Run: headless pygame with SDL's dummy video driver; simulated clock (each Clock.tick advances the game by its frame time, no real sleeping); random seed 0; keys injected as events and as key.get_pressed() state; mouse plan: one left click at the window centre at the start of phase 2, then a move to the lower-right quarter at the start of phase 3.
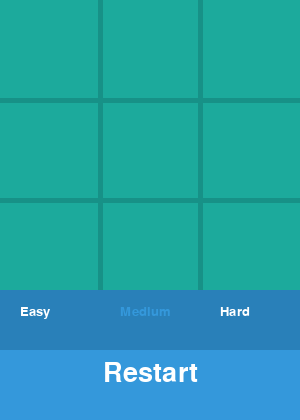
Frame 1 of 4 · flips 1–60 · no input
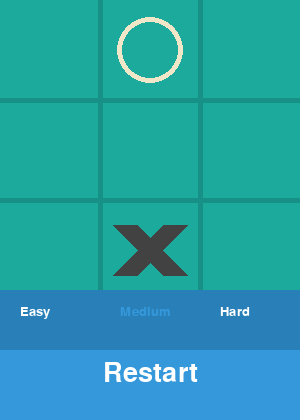
Frame 2 of 4 · flips 61–180 · clicked the window centre · tapped SPACE, RETURN · held RIGHT (→), D
Frame 3 of 4 · flips 181–300 · moved the mouse to the lower-right quarter · held DOWN (↓), S · screen unchanged from frame 2, image omitted
Frame 4 of 4 · flips 301–420 · held LEFT (←), A, UP (↑), W · screen unchanged from frame 3, image omitted

The pygame program that drew these frames:

import pygame
import sys
import random

pygame.init()

WIDTH, HEIGHT = 300, 420  
LINE_WIDTH = 5
BOARD_ROWS, BOARD_COLS = 3, 3
SQUARE_SIZE = WIDTH // BOARD_COLS
CIRCLE_RADIUS = SQUARE_SIZE // 3
CROSS_WIDTH = 25
SPACE = SQUARE_SIZE // 4
FONT_SIZE = 40
BUTTON_HEIGHT = 70
MENU_HEIGHT = 60
ANIMATION_SPEED = 10  

BG_COLOR = (28, 170, 156)
LINE_COLOR = (23, 145, 135)
CIRCLE_COLOR = (239, 231, 200)
CROSS_COLOR = (66, 66, 66)
BUTTON_COLOR = (52, 152, 219)
TEXT_COLOR = (255, 255, 255)
MENU_COLOR = (41, 128, 185)
HIGHLIGHT_COLOR = (52, 152, 219)
RESULT_COLOR = (255, 0, 0)
POPUP_COLOR = (255, 255, 0)

screen = pygame.display.set_mode((WIDTH, HEIGHT))
pygame.display.set_caption("Tic-Tac-Toe")

font = pygame.font.SysFont("Arial", FONT_SIZE)
menu_font = pygame.font.SysFont("Arial", 20)
result_font = pygame.font.SysFont("Arial", 30)
popup_font = pygame.font.SysFont("Arial", 25)

board = [[None for _ in range(BOARD_COLS)] for _ in range(BOARD_ROWS)]

EASY = "Easy"
MEDIUM = "Medium"
HARD = "Hard"
difficulty_levels = [EASY, MEDIUM, HARD]
difficulty = MEDIUM 

MENU = "menu"
PLAYING = "playing"
game_state = PLAYING 

fade_alpha = 0
winning_line = None  
result_text = None 
popup_text = None  
popup_timer = 0  


def draw_lines():
    pygame.draw.line(screen, LINE_COLOR, (0, SQUARE_SIZE), (WIDTH, SQUARE_SIZE), LINE_WIDTH)
    pygame.draw.line(screen, LINE_COLOR, (0, 2 * SQUARE_SIZE), (WIDTH, 2 * SQUARE_SIZE), LINE_WIDTH)
    pygame.draw.line(screen, LINE_COLOR, (0, 3 * SQUARE_SIZE), (WIDTH, 3 * SQUARE_SIZE), LINE_WIDTH)

    pygame.draw.line(screen, LINE_COLOR, (SQUARE_SIZE, 0), (SQUARE_SIZE, HEIGHT - BUTTON_HEIGHT - MENU_HEIGHT), LINE_WIDTH)
    pygame.draw.line(screen, LINE_COLOR, (2 * SQUARE_SIZE, 0), (2 * SQUARE_SIZE, HEIGHT - BUTTON_HEIGHT - MENU_HEIGHT), LINE_WIDTH)


def draw_figures():
    for row in range(BOARD_ROWS):
        for col in range(BOARD_COLS):
            if board[row][col] == "O":
                surface = pygame.Surface((CIRCLE_RADIUS * 2, CIRCLE_RADIUS * 2), pygame.SRCALPHA)
                pygame.draw.circle(surface, (*CIRCLE_COLOR, fade_alpha), (CIRCLE_RADIUS, CIRCLE_RADIUS), CIRCLE_RADIUS, LINE_WIDTH)
                screen.blit(surface, (col * SQUARE_SIZE + SQUARE_SIZE // 2 - CIRCLE_RADIUS, row * SQUARE_SIZE + SQUARE_SIZE // 2 - CIRCLE_RADIUS))
            elif board[row][col] == "X":
                surface = pygame.Surface((SQUARE_SIZE, SQUARE_SIZE), pygame.SRCALPHA)
                pygame.draw.line(surface, (*CROSS_COLOR, fade_alpha), (SPACE, SQUARE_SIZE - SPACE), (SQUARE_SIZE - SPACE, SPACE), CROSS_WIDTH)
                pygame.draw.line(surface, (*CROSS_COLOR, fade_alpha), (SPACE, SPACE), (SQUARE_SIZE - SPACE, SQUARE_SIZE - SPACE), CROSS_WIDTH)
                screen.blit(surface, (col * SQUARE_SIZE, row * SQUARE_SIZE))


def check_winner(board, player):
    for row in range(3):
        if all([cell == player for cell in board[row]]):
            return ("row", row)
    for col in range(3):
        if all([board[row][col] == player for row in range(3)]):
            return ("col", col)

    if all([board[i][i] == player for i in range(3)]):
        return ("diag1", 0)
    if all([board[i][2 - i] == player for i in range(3)]):
        return ("diag2", 0)
    return None


def is_board_full(board):
    return all([cell is not None for row in board for cell in row])


def minimax(board, depth, is_maximizing):
    if check_winner(board, "O"):
        return 1
    elif check_winner(board, "X"):
        return -1
    elif is_board_full(board):
        return 0

    if is_maximizing:
        best_score = -float("inf")
        for row in range(3):
            for col in range(3):
                if board[row][col] is None:
                    board[row][col] = "O"
                    score = minimax(board, depth + 1, False)
                    board[row][col] = None
                    best_score = max(score, best_score)
        return best_score
    else:
        best_score = float("inf")
        for row in range(3):
            for col in range(3):
                if board[row][col] is None:
                    board[row][col] = "X"
                    score = minimax(board, depth + 1, True)
                    board[row][col] = None
                    best_score = min(score, best_score)
        return best_score


def ai_move():
    if difficulty == EASY:
        empty_cells = [(row, col) for row in range(3) for col in range(3) if board[row][col] is None]
        if empty_cells:
            row, col = random.choice(empty_cells)
            board[row][col] = "O"
    elif difficulty == MEDIUM:
        if random.random() < 0.4:
            empty_cells = [(row, col) for row in range(3) for col in range(3) if board[row][col] is None]
            if empty_cells:
                row, col = random.choice(empty_cells)
                board[row][col] = "O"
        else:
            best_score = -float("inf")
            move = None
            for row in range(3):
                for col in range(3):
                    if board[row][col] is None:
                        board[row][col] = "O"
                        score = minimax(board, 0, False)
                        board[row][col] = None
                        if score > best_score:
                            best_score = score
                            move = (row, col)
            if move:
                board[move[0]][move[1]] = "O"
    elif difficulty == HARD:
        best_score = -float("inf")
        move = None
        for row in range(3):
            for col in range(3):
                if board[row][col] is None:
                    board[row][col] = "O"
                    score = minimax(board, 0, False)
                    board[row][col] = None
                    if score > best_score:
                        best_score = score
                        move = (row, col)
        if move:
            board[move[0]][move[1]] = "O"


def draw_menu():
    pygame.draw.rect(screen, MENU_COLOR, (0, HEIGHT - BUTTON_HEIGHT - MENU_HEIGHT, WIDTH, MENU_HEIGHT))
    for i, level in enumerate(difficulty_levels):
        text = menu_font.render(level, True, TEXT_COLOR if difficulty != level else HIGHLIGHT_COLOR)
        screen.blit(text, (i * (WIDTH // 3) + 20, HEIGHT - BUTTON_HEIGHT - MENU_HEIGHT + 15))


def draw_restart_button():
    pygame.draw.rect(screen, BUTTON_COLOR, (0, HEIGHT - BUTTON_HEIGHT, WIDTH, BUTTON_HEIGHT))
    text = font.render("Restart", True, TEXT_COLOR)
    screen.blit(text, (WIDTH // 2 - text.get_width() // 2, HEIGHT - BUTTON_HEIGHT + 10))


def reset_game():
    global board, player_turn, fade_alpha, winning_line, result_text
    board = [[None for _ in range(BOARD_COLS)] for _ in range(BOARD_ROWS)]
    player_turn = True
    fade_alpha = 0
    winning_line = None
    result_text = None
    screen.fill(BG_COLOR)
    draw_lines()
    draw_menu()
    draw_restart_button()
    pygame.display.update()


def draw_winning_line():
    if winning_line:
        line_type, index = winning_line
        if line_type == "row":
            start_pos = (0, (index + 0.5) * SQUARE_SIZE)
            end_pos = (WIDTH, (index + 0.5) * SQUARE_SIZE)
        elif line_type == "col":
            start_pos = ((index + 0.5) * SQUARE_SIZE, 0)
            end_pos = ((index + 0.5) * SQUARE_SIZE, HEIGHT - BUTTON_HEIGHT - MENU_HEIGHT)
        elif line_type == "diag1":
            start_pos = (0, 0)
            end_pos = (WIDTH, HEIGHT - BUTTON_HEIGHT - MENU_HEIGHT)
        elif line_type == "diag2":
            start_pos = (WIDTH, 0)
            end_pos = (0, HEIGHT - BUTTON_HEIGHT - MENU_HEIGHT)
        pygame.draw.line(screen, RESULT_COLOR, start_pos, end_pos, LINE_WIDTH * 2)


def draw_result():
    if result_text:
        text_surface = result_font.render(result_text, True, RESULT_COLOR)
        text_rect = text_surface.get_rect(center=(WIDTH // 2, HEIGHT // 2))
        screen.blit(text_surface, text_rect)


def draw_popup():
    if popup_text:
        text_surface = popup_font.render(popup_text, True, POPUP_COLOR)
        text_rect = text_surface.get_rect(center=(WIDTH // 2, HEIGHT // 2 - 50))
        screen.blit(text_surface, text_rect)


def main():
    global difficulty, game_state, fade_alpha, winning_line, result_text, popup_text, popup_timer
    reset_game()
    player_turn = True

    while True:
        for event in pygame.event.get():
            if event.type == pygame.QUIT:
                pygame.quit()
                sys.exit()

            if event.type == pygame.MOUSEBUTTONDOWN:
                mouseX, mouseY = event.pos
                if game_state == MENU:
                    for i, level in enumerate(difficulty_levels):
                        if i * (WIDTH // 3) <= mouseX < (i + 1) * (WIDTH // 3) and HEIGHT - BUTTON_HEIGHT - MENU_HEIGHT <= mouseY < HEIGHT - BUTTON_HEIGHT:
                            difficulty = level
                            game_state = PLAYING
                            reset_game()
                elif game_state == PLAYING:
                    if mouseY < HEIGHT - BUTTON_HEIGHT - MENU_HEIGHT: 
                        if player_turn:
                            clicked_row = mouseY // SQUARE_SIZE
                            clicked_col = mouseX // SQUARE_SIZE

                            if board[clicked_row][clicked_col] is None:
                                board[clicked_row][clicked_col] = "X"
                                player_turn = False

                                winner = check_winner(board, "X")
                                if winner:
                                    winning_line = winner
                                    result_text = "You Won!"
                                elif is_board_full(board):
                                    result_text = "It's a Tie!"
                                else:
                                    draw_figures()
                                    pygame.display.update()
                    elif HEIGHT - BUTTON_HEIGHT <= mouseY < HEIGHT: 
                        popup_text = "Select Difficulty Level"
                        popup_timer = pygame.time.get_ticks() + 2000  
                        reset_game()
                        game_state = MENU

        if game_state == PLAYING and not player_turn:
            ai_move()
            player_turn = True

            winner = check_winner(board, "O")
            if winner:
                winning_line = winner
                result_text = "You Lose!"
            elif is_board_full(board):
                result_text = "It's a Tie!"
            else:
                draw_figures()
                pygame.display.update()

        if fade_alpha < 255:
            fade_alpha += ANIMATION_SPEED
            if fade_alpha > 255:
                fade_alpha = 255

        screen.fill(BG_COLOR)
        draw_lines()
        draw_figures()
        draw_menu()
        draw_restart_button()
        if winning_line:
            draw_winning_line()
        if result_text:
            draw_result()
        if popup_text and pygame.time.get_ticks() < popup_timer:
            draw_popup()
        pygame.display.update()


if __name__ == "__main__":
    main()
